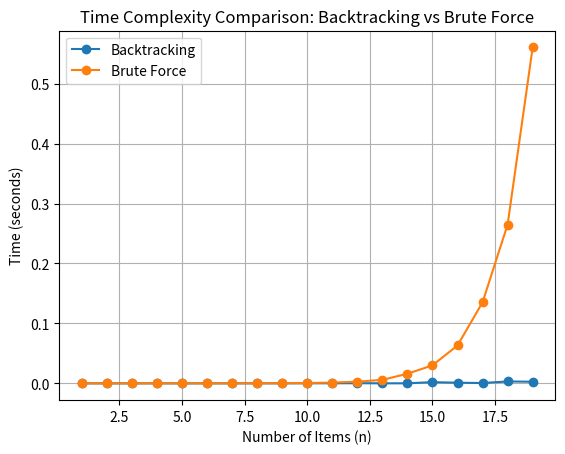

Source code (Python):
import time
import random
import matplotlib.pyplot as plt

# Backtracking Approach
def knapsack_backtracking(weights, values, capacity, n):
    def backtrack(index, current_weight, current_value):
        nonlocal max_value
        if current_weight <= capacity and current_value > max_value:
            max_value = current_value
        if index == n or current_weight >= capacity:
            return
        # Include the current item
        backtrack(index + 1, current_weight + weights[index], current_value + values[index])
        # Exclude the current item
        backtrack(index + 1, current_weight, current_value)

    max_value = 0
    backtrack(0, 0, 0)
    return max_value

# Brute Force Approach
def knapsack_bruteforce(weights, values, capacity, n):
    max_value = 0
    # Generate all possible subsets
    for i in range(2**n):
        total_weight = 0
        total_value = 0
        for j in range(n):
            if (i >> j) & 1:  # Check if the j-th item is included
                total_weight += weights[j]
                total_value += values[j]
        if total_weight <= capacity and total_value > max_value:
            max_value = total_value
    return max_value

# Function to generate random inputs
def generate_random_input(n):
    weights = [random.randint(1, 20) for _ in range(n)]
    values = [random.randint(10, 50) for _ in range(n)]
    capacity = random.randint(20, 50)
    return weights, values, capacity

# Function to measure execution time
def measure_time(algorithm, weights, values, capacity, n):
    start_time = time.time()
    algorithm(weights, values, capacity, n)
    end_time = time.time()
    return end_time - start_time

# Parameters for the time complexity graph
n_list = range(1, 20)  # Number of items
backtracking_times = []
bruteforce_times = []

for n in n_list:
    weights, values, capacity = generate_random_input(n)
    # Measure Backtracking time
    backtracking_time = measure_time(knapsack_backtracking, weights, values, capacity, n)
    backtracking_times.append(backtracking_time)
    # Measure Brute Force time
    bruteforce_time = measure_time(knapsack_bruteforce, weights, values, capacity, n)
    bruteforce_times.append(bruteforce_time)

# Plotting the time complexity graph
plt.plot(n_list, backtracking_times, marker='o', label='Backtracking')
plt.plot(n_list, bruteforce_times, marker='o', label='Brute Force')
plt.xlabel('Number of Items (n)')
plt.ylabel('Time (seconds)')
plt.title('Time Complexity Comparison: Backtracking vs Brute Force')
plt.legend()
plt.grid(True)
plt.show()